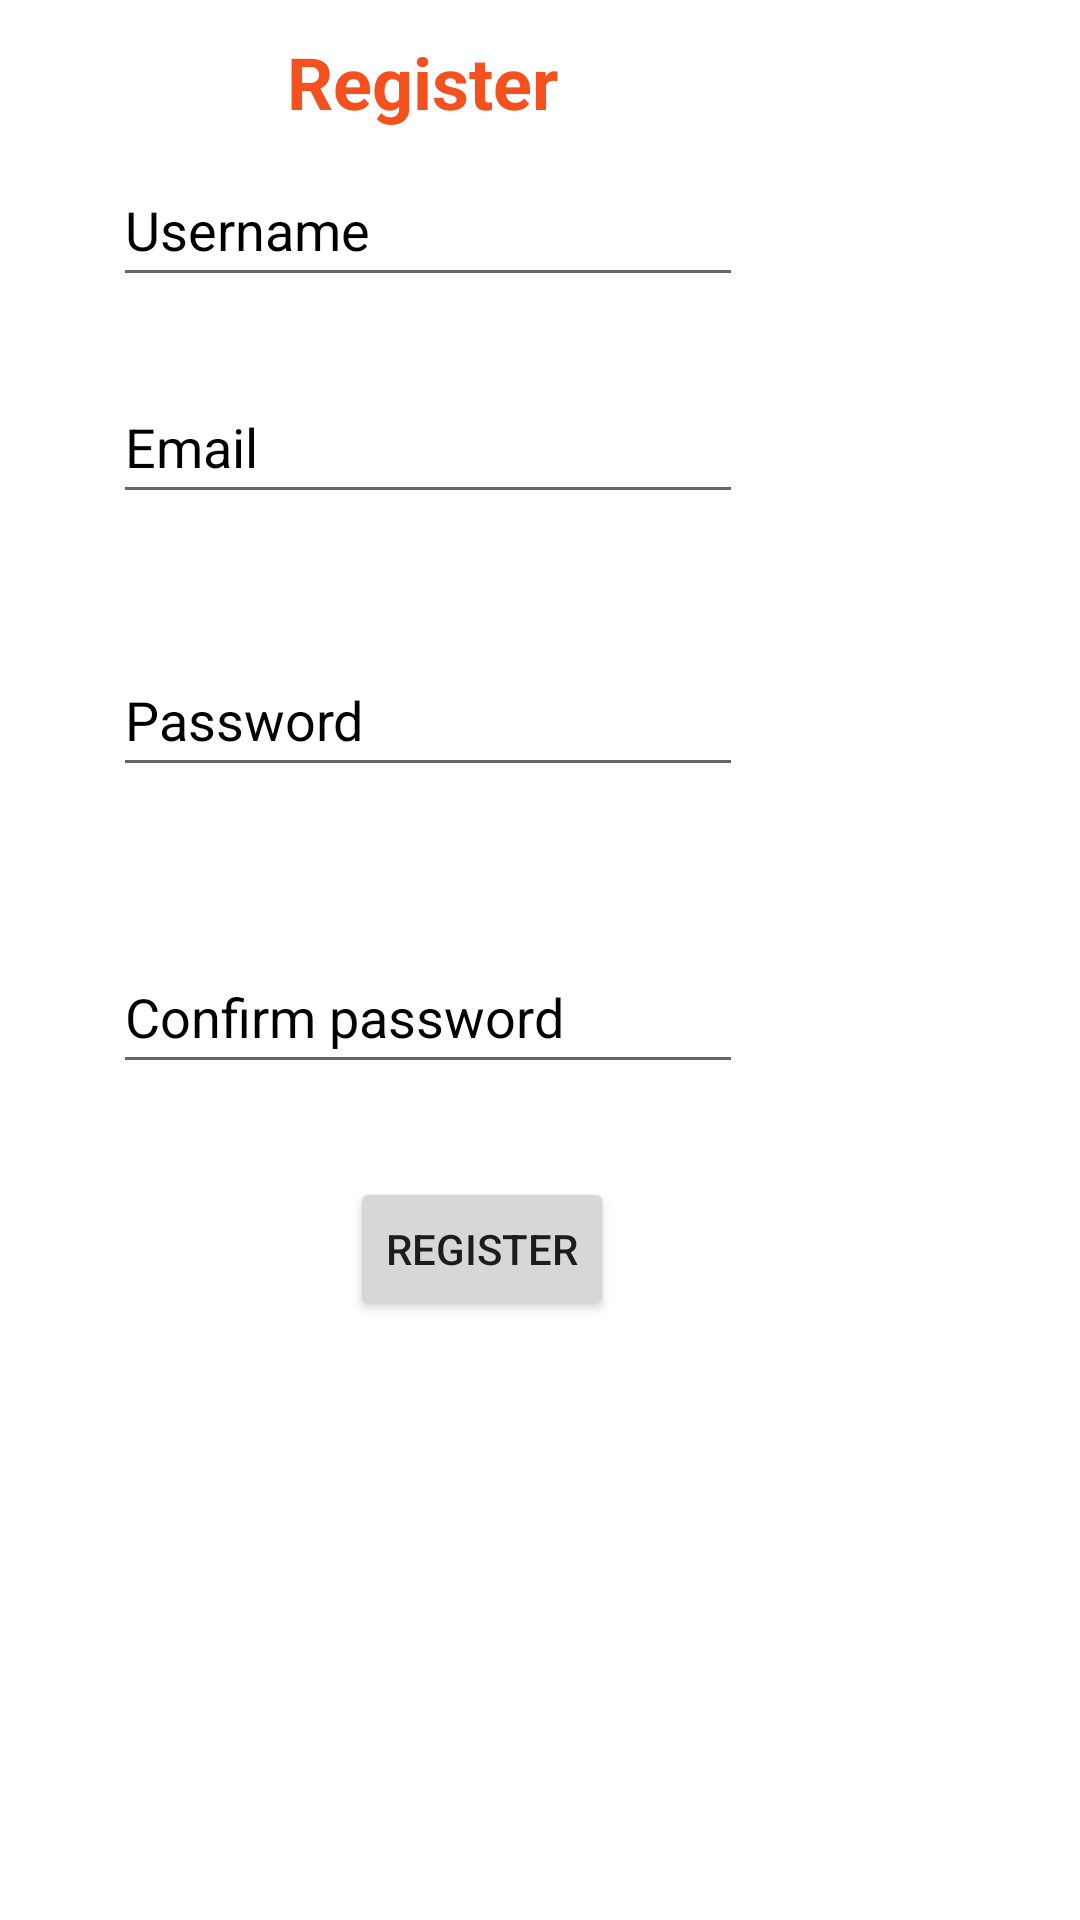

Write the Android layout XML for this screen, with the resource values it uses.
<!-- AndroidManifest.xml: application theme Theme.TestingAndroid -->
<!-- res/layout/activity_register.xml -->
<?xml version="1.0" encoding="utf-8"?>
<androidx.constraintlayout.widget.ConstraintLayout xmlns:android="http://schemas.android.com/apk/res/android"
xmlns:app="http://schemas.android.com/apk/res-auto"
xmlns:tools="http://schemas.android.com/tools"
android:layout_width="match_parent"
android:layout_height="match_parent"
android:background="@drawable/register_bg"
tools:context=".LoginActivity">

    <TextView
        android:id="@+id/loginlogo"
        android:layout_width="wrap_content"
        android:layout_height="wrap_content"
        android:layout_marginStart="181dp"
        android:layout_marginEnd="174dp"
        android:text="Register"
        android:textColor="#F4511E"
        android:textSize="24sp"
        android:textStyle="bold"
        app:layout_constraintBottom_toTopOf="@+id/username"
        app:layout_constraintEnd_toEndOf="parent"
        app:layout_constraintHorizontal_bias="1.0"
        app:layout_constraintStart_toStartOf="parent"
        app:layout_constraintTop_toTopOf="parent"
        app:layout_constraintVertical_bias="0.584" />

    <EditText
        android:id="@+id/username"
        android:layout_width="wrap_content"
        android:layout_height="wrap_content"
        android:ems="10"
        android:hint="Username"
        android:inputType="textPersonName"
        android:minHeight="48dp"
        android:textColorHint="@color/colorblack"
        app:layout_constraintBottom_toTopOf="@+id/email"
        app:layout_constraintEnd_toEndOf="@+id/loginlogo"
        app:layout_constraintHorizontal_bias="0.485"
        app:layout_constraintStart_toStartOf="@+id/loginlogo"
        app:layout_constraintTop_toTopOf="parent"
        app:layout_constraintVertical_bias="0.675" />

    <EditText
        android:id="@+id/email"
        android:layout_width="wrap_content"
        android:layout_height="wrap_content"
        android:ems="10"
        android:hint="Email"
        android:inputType="textPersonName"
        android:minHeight="48dp"
        android:textColorHint="@color/colorblack"
        app:layout_constraintBottom_toTopOf="@+id/password"
        app:layout_constraintEnd_toEndOf="@+id/username"
        app:layout_constraintHorizontal_bias="0.0"
        app:layout_constraintStart_toStartOf="@+id/username"
        app:layout_constraintTop_toTopOf="parent"
        app:layout_constraintVertical_bias="0.741" />

    <EditText
        android:id="@+id/password"
        android:layout_width="wrap_content"
        android:layout_height="wrap_content"
        android:ems="10"
        android:hint="Password"
        android:inputType="textPersonName"
        android:minHeight="48dp"
        android:textColorHint="@color/colorblack"
        app:layout_constraintBottom_toTopOf="@+id/confirmpassword"
        app:layout_constraintEnd_toEndOf="@+id/email"
        app:layout_constraintHorizontal_bias="0.0"
        app:layout_constraintStart_toStartOf="@+id/email"
        app:layout_constraintTop_toTopOf="parent"
        app:layout_constraintVertical_bias="0.808" />

    <EditText
        android:id="@+id/confirmpassword"
        android:layout_width="wrap_content"
        android:layout_height="wrap_content"
        android:ems="10"
        android:hint="Confirm password"
        android:inputType="textPersonName"
        android:minHeight="48dp"
        android:textColorHint="@color/colorblack"
        app:layout_constraintBottom_toBottomOf="parent"
        app:layout_constraintEnd_toEndOf="@+id/password"
        app:layout_constraintHorizontal_bias="0.0"
        app:layout_constraintStart_toStartOf="@+id/password"
        app:layout_constraintTop_toTopOf="parent"
        app:layout_constraintVertical_bias="0.529" />

    <Button
        android:id="@+id/register"
        android:layout_width="wrap_content"
        android:layout_height="wrap_content"
        android:layout_marginTop="31dp"
        android:layout_marginBottom="244dp"
        android:text="Register"
        app:layout_constraintBottom_toBottomOf="parent"
        app:layout_constraintEnd_toEndOf="parent"
        app:layout_constraintHorizontal_bias="0.429"
        app:layout_constraintStart_toStartOf="parent"
        app:layout_constraintTop_toBottomOf="@+id/confirmpassword"
        app:layout_constraintVertical_bias="0.0" />

    <TextView
        android:id="@+id/alreadyHaveAccount_activity_opener"
        android:layout_width="wrap_content"
        android:layout_height="wrap_content"
        android:layout_marginTop="23dp"
        android:layout_marginBottom="200dp"
        android:text="Already have an account ?"
        android:textColor="@color/colorblack"
        android:textSize="16sp"
        android:textStyle="bold"
        app:layout_constraintBottom_toBottomOf="parent"
        app:layout_constraintEnd_toEndOf="parent"
        app:layout_constraintHorizontal_bias="0.497"
        app:layout_constraintStart_toStartOf="parent"
        app:layout_constraintTop_toBottomOf="@+id/register"
        app:layout_constraintVertical_bias="0.0" />
</androidx.constraintlayout.widget.ConstraintLayout>
<!-- resources referenced by this layout -->
<resources>
  <color name="colorblack">#FF000000</color>
  <style name="Theme.TestingAndroid" parent="Theme.MaterialComponents.DayNight.DarkActionBar">
          
          <item name="colorPrimary">@color/purple_500</item>
          <item name="colorPrimaryVariant">@color/purple_700</item>
          <item name="colorOnPrimary">@color/colorwhite</item>
          
          <item name="colorSecondary">@color/teal_200</item>
          <item name="colorSecondaryVariant">@color/teal_700</item>
          <item name="colorOnSecondary">@color/colorblack</item>
          
          <item name="android:statusBarColor" tools:targetApi="l">?attr/colorPrimaryVariant</item>
          
      </style>
  <color name="purple_500">#FF6200EE</color>
  <color name="purple_700">#FF3700B3</color>
  <color name="colorwhite">#FFFFFFFF</color>
  <color name="teal_200">#FF03DAC5</color>
  <color name="teal_700">#FF018786</color>
</resources>
